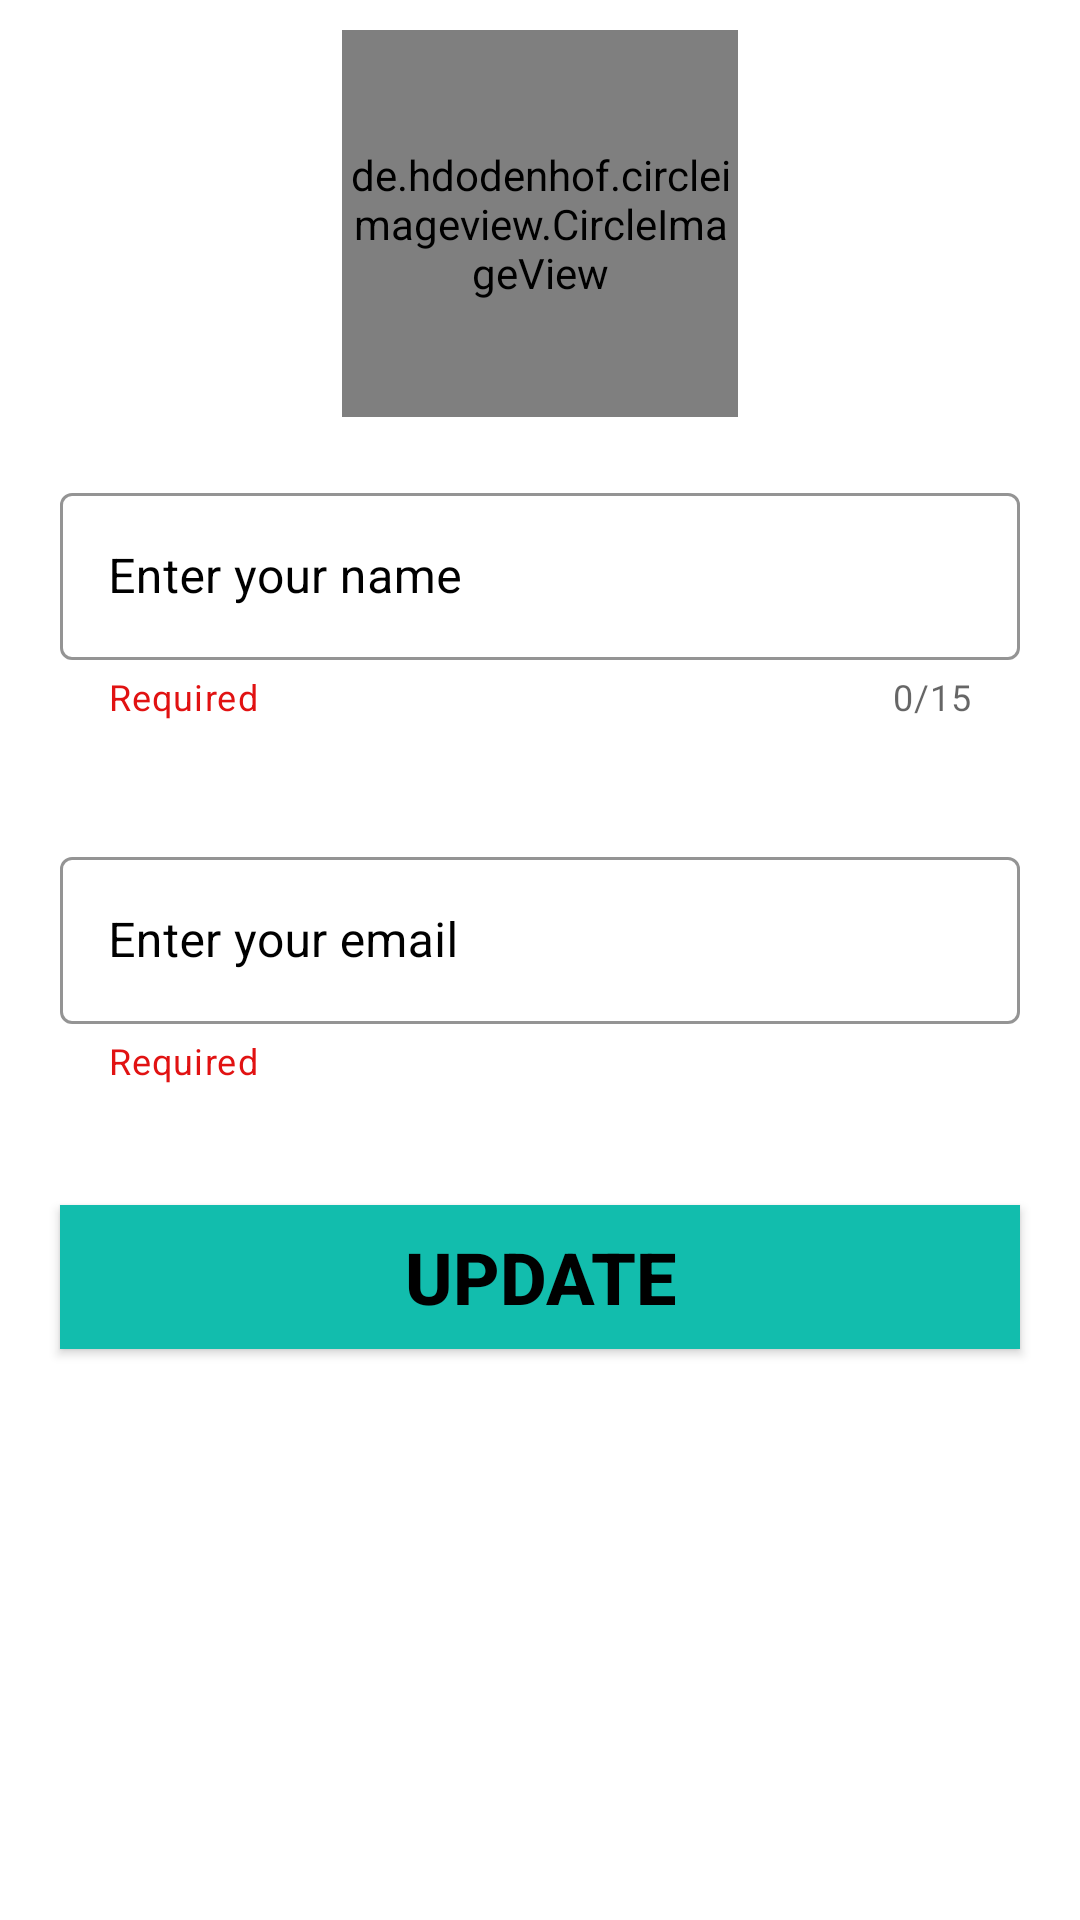

Android layout source for this screen:
<!-- AndroidManifest.xml: application theme Theme.ChatbOx -->
<!-- res/layout/activity_updateprofile.xml -->
<?xml version="1.0" encoding="utf-8"?>
<RelativeLayout xmlns:android="http://schemas.android.com/apk/res/android"
    xmlns:app="http://schemas.android.com/apk/res-auto"
    xmlns:tools="http://schemas.android.com/tools"
    android:layout_width="match_parent"
    android:layout_height="match_parent"
    tools:context=".ProfileUpdateActivity">

    <LinearLayout
        android:layout_width="match_parent"
        android:layout_height="wrap_content"
        android:orientation="vertical">

        <de.hdodenhof.circleimageview.CircleImageView
            android:id="@+id/imgProfileImage"
            android:layout_width="132dp"
            android:layout_height="129dp"
            android:layout_gravity="center"
            android:layout_marginTop="10dp"
            android:src="@drawable/profile"
            app:civ_border_color="#FF000000"
            app:civ_border_width="2dp" />

        <com.google.android.material.textfield.TextInputLayout
            android:id="@+id/etName"
            style="@style/Widget.MaterialComponents.TextInputLayout.OutlinedBox"
            android:layout_width="match_parent"
            android:layout_height="wrap_content"
            android:layout_margin="20dp"
            android:layout_marginTop="100dp"
            android:hint="@string/enter_your_name"
            android:textColorHint="@color/black"
            app:boxStrokeColor="@color/black"
            app:counterEnabled="true"
            app:counterMaxLength="15"
            app:endIconMode="clear_text"
            app:endIconTint="@color/black"
            app:helperText="Required"
            app:helperTextTextColor="#E11212"
            app:startIconTint="@color/black">

            <com.google.android.material.textfield.TextInputEditText
                android:id="@+id/profileName"
                android:layout_width="match_parent"
                android:layout_height="match_parent"
                android:inputType="textCapWords"
                android:textColor="@color/black" />
        </com.google.android.material.textfield.TextInputLayout>

        <com.google.android.material.textfield.TextInputLayout
            android:id="@+id/etEmail"
            style="@style/Widget.MaterialComponents.TextInputLayout.OutlinedBox"
            android:layout_width="match_parent"
            android:layout_height="wrap_content"
            android:layout_margin="20dp"
            android:layout_marginTop="25dp"
            android:hint="@string/enter_your_email"
            android:textColorHint="@color/black"
            app:boxStrokeColor="@color/black"
            app:endIconMode="clear_text"
            app:endIconTint="@color/black"
            app:helperText="Required"
            app:helperTextTextColor="#E11212"
            app:startIconTint="@color/black">

            <com.google.android.material.textfield.TextInputEditText
                android:id="@+id/profileEmail"
                android:layout_width="match_parent"
                android:layout_height="match_parent"
                android:inputType="textEmailAddress"
                android:textColor="@color/black" />
        </com.google.android.material.textfield.TextInputLayout>


        <androidx.appcompat.widget.AppCompatButton
            android:id="@+id/btnSave"
            android:layout_width="match_parent"
            android:layout_height="wrap_content"
            android:layout_margin="20dp"
            android:layout_marginTop="30dp"
            android:background="@color/teal_200"
            android:text="@string/update"
            android:textColor="@color/black"
            android:textSize="24sp"
            android:textStyle="bold" />
    </LinearLayout>


</RelativeLayout>
<!-- resources referenced by this layout -->
<resources>
  <color name="black">#FF000000</color>
  <color name="teal_200">#12BDAD</color>
  <string name="enter_your_email">Enter your email</string>
  <string name="enter_your_name">Enter your name</string>
  <string name="update">UPDATE</string>
  <style name="Theme.ChatbOx" parent="Theme.MaterialComponents.DayNight.DarkActionBar">
          
          <item name="colorPrimary">@color/teal_700</item>
          <item name="colorPrimaryVariant">@color/teal_700</item>
          <item name="colorOnPrimary">@color/white</item>
          
          <item name="colorSecondary">@color/teal_200</item>
          <item name="colorSecondaryVariant">@color/teal_700</item>
          <item name="colorOnSecondary">@color/black</item>
          
          <item name="android:statusBarColor" tools:targetApi="l">?attr/colorPrimaryVariant</item>
          
      </style>
  <color name="teal_700">#FF018786</color>
  <color name="white">#FFFFFFFF</color>
</resources>
